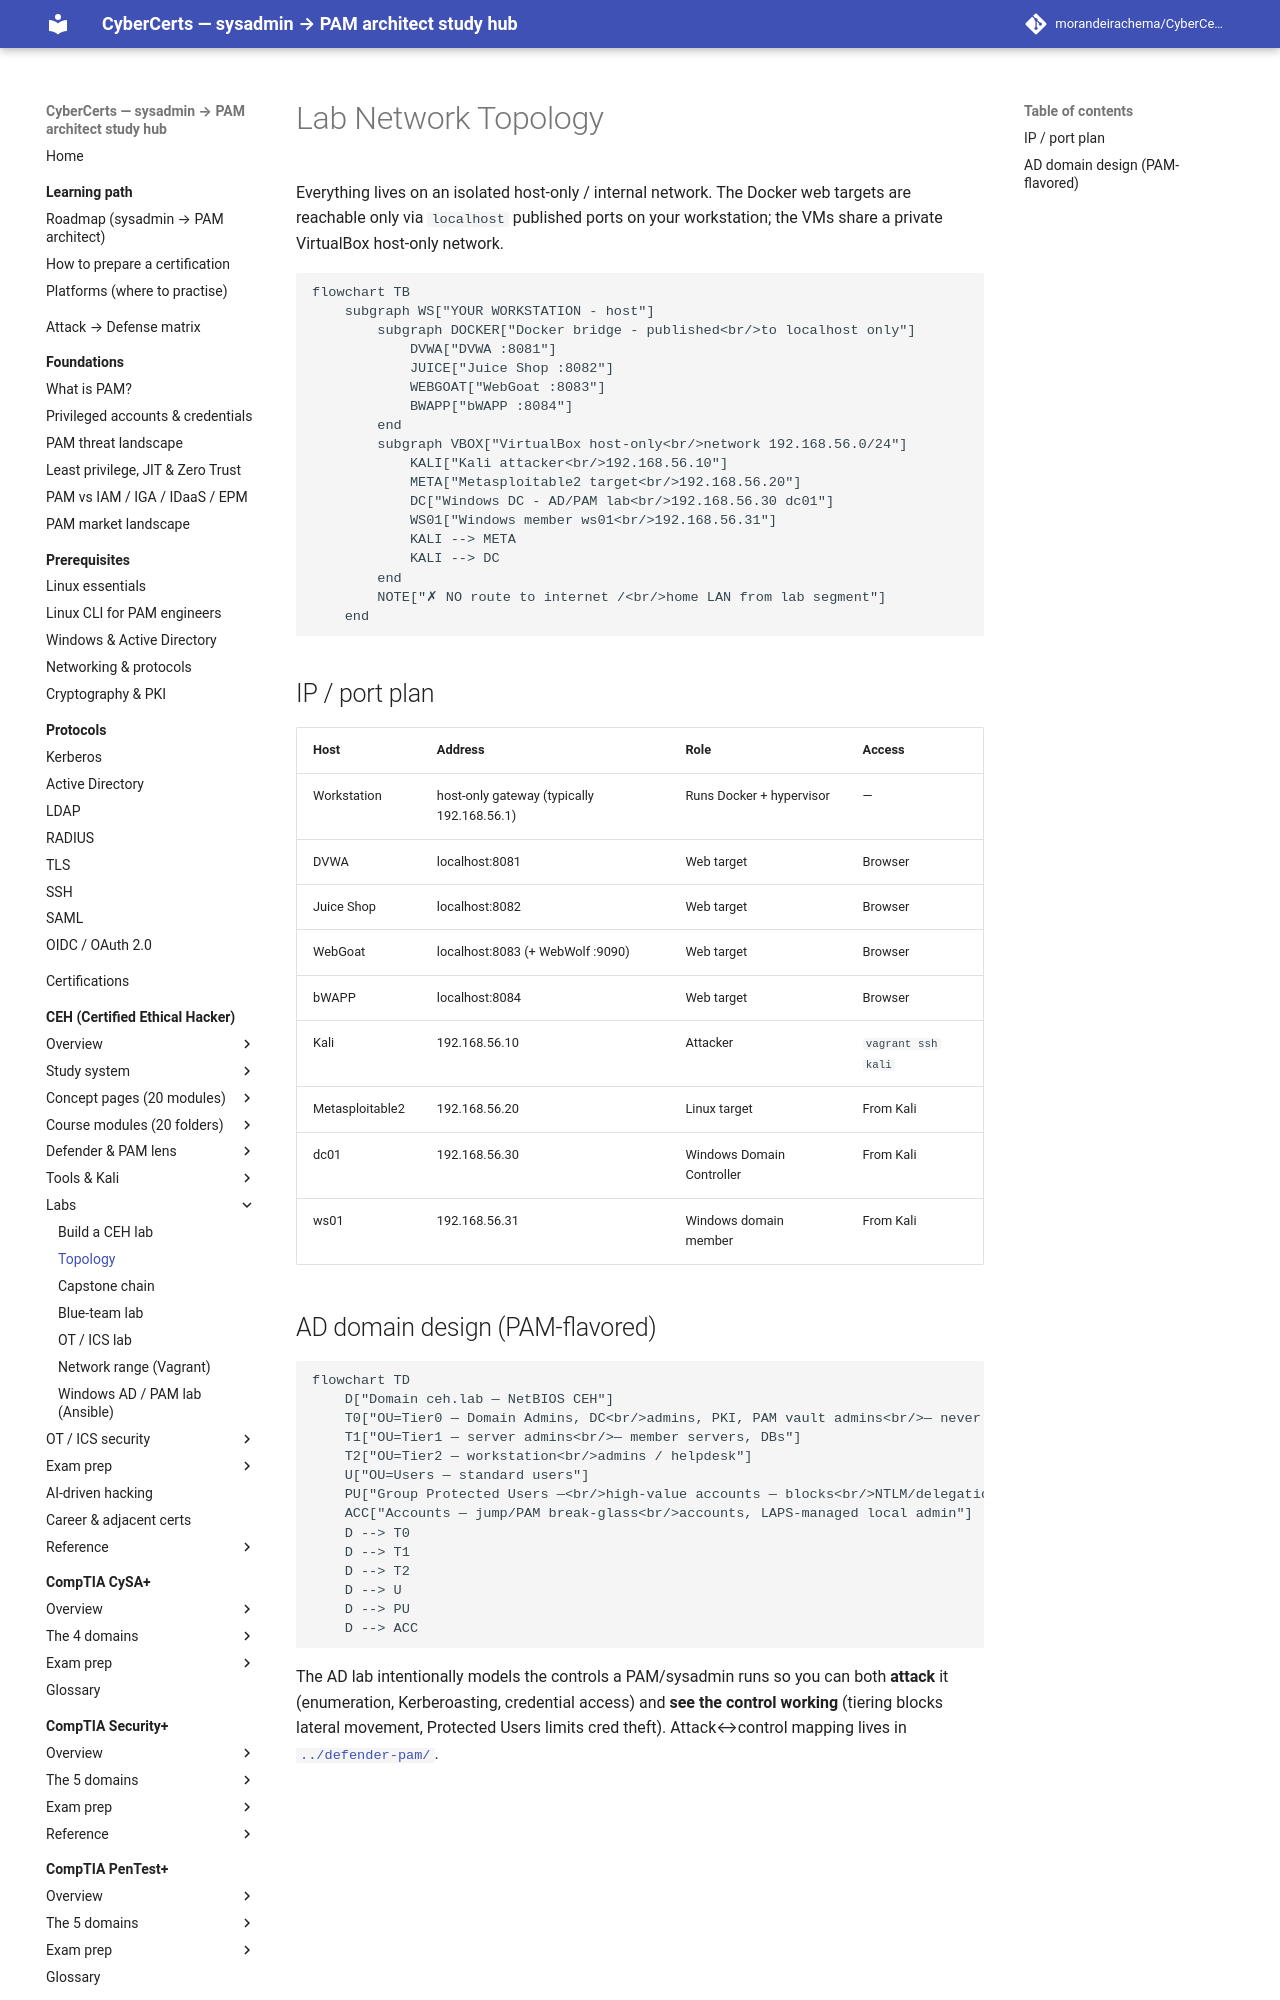

repository: morandeirachema/CyberCerts · page: certs/ceh/labs/topology/index.html · generator: mkdocs

# Lab Network Topology

Everything lives on an isolated host-only / internal network. The Docker web targets are reachable only via `localhost` published ports on your workstation; the VMs share a private VirtualBox host-only network.

```mermaid
flowchart TB
    subgraph WS["YOUR WORKSTATION - host"]
        subgraph DOCKER["Docker bridge - published<br/>to localhost only"]
            DVWA["DVWA :8081"]
            JUICE["Juice Shop :8082"]
            WEBGOAT["WebGoat :8083"]
            BWAPP["bWAPP :8084"]
        end
        subgraph VBOX["VirtualBox host-only<br/>network 192.168.56.0/24"]
            KALI["Kali attacker<br/>192.168.56.10"]
            META["Metasploitable2 target<br/>192.168.56.20"]
            DC["Windows DC - AD/PAM lab<br/>192.168.56.30 dc01"]
            WS01["Windows member ws01<br/>192.168.56.31"]
            KALI --> META
            KALI --> DC
        end
        NOTE["✗ NO route to internet /<br/>home LAN from lab segment"]
    end
```

## IP / port plan

| Host | Address | Role | Access |
|---|---|---|---|
| Workstation | host-only gateway (typically 192.168.56.1) | Runs Docker + hypervisor | — |
| DVWA | localhost:8081 | Web target | Browser |
| Juice Shop | localhost:8082 | Web target | Browser |
| WebGoat | localhost:8083 (+ WebWolf :9090) | Web target | Browser |
| bWAPP | localhost:8084 | Web target | Browser |
| Kali | 192.168.56.10 | Attacker | `vagrant ssh kali` |
| Metasploitable2 | 192.168.56.20 | Linux target | From Kali |
| dc01 | 192.168.56.30 | Windows Domain Controller | From Kali |
| ws01 | 192.168.56.31 | Windows domain member | From Kali |
